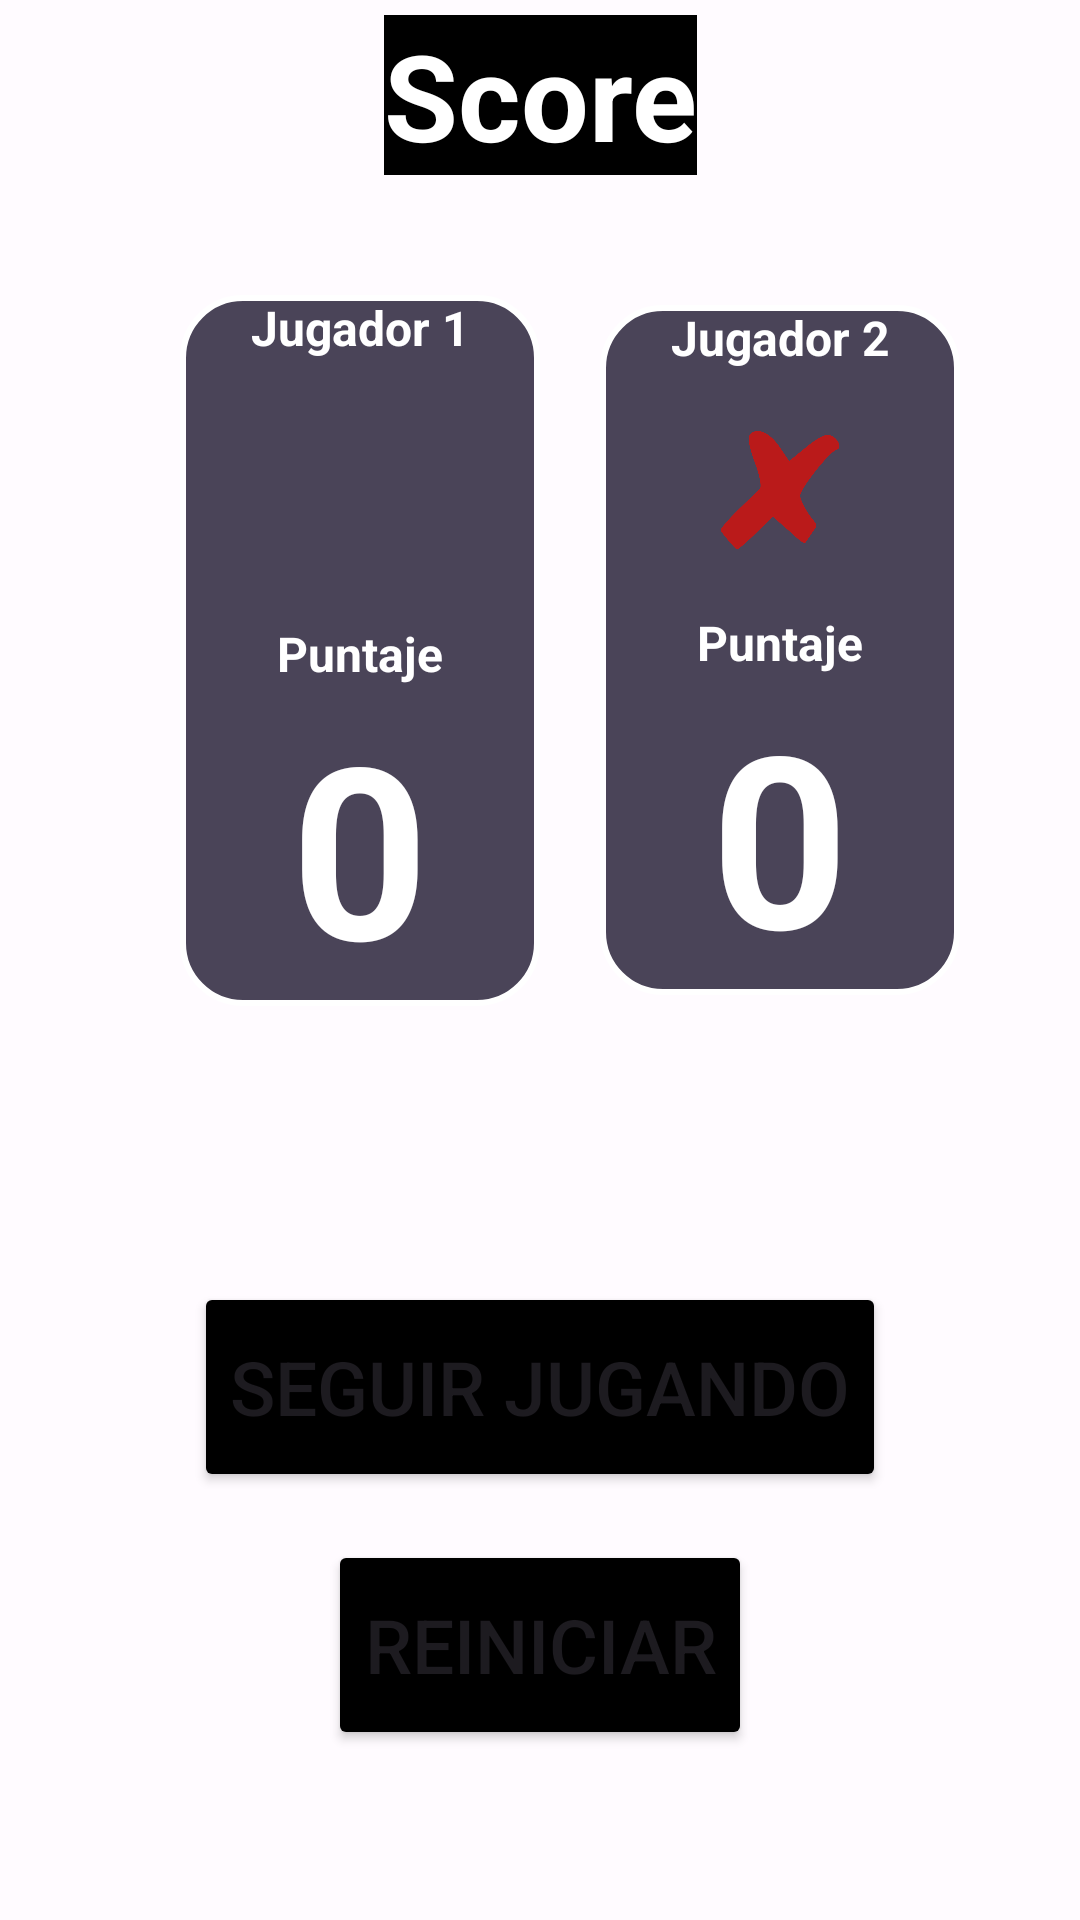

Reconstruct the res/layout file that produces this screen, plus the resources it refers to.
<!-- AndroidManifest.xml: application theme Theme.Gatito -->
<!-- res/layout/activity_main3.xml -->
<?xml version="1.0" encoding="utf-8"?>
<androidx.constraintlayout.widget.ConstraintLayout xmlns:android="http://schemas.android.com/apk/res/android"
    xmlns:app="http://schemas.android.com/apk/res-auto"
    xmlns:tools="http://schemas.android.com/tools"
    android:layout_width="match_parent"
    android:layout_height="match_parent"
    android:background="@drawable/img_6"
    tools:context=".MainActivity3">

    <TextView
        android:id="@+id/textView"
        android:layout_margin="20dp"
        android:layout_width="wrap_content"
        android:layout_height="wrap_content"
        android:text="Score"
        android:textAppearance="@style/TextAppearance.AppCompat.Large"
        android:textColor="@color/white"
        android:textSize="40dp"
        android:textStyle="bold"
        android:onClick="textView2"
        android:background="@color/black"
        app:layout_constraintBottom_toTopOf="@id/textVieww"
        app:layout_constraintEnd_toEndOf="parent"
        app:layout_constraintStart_toStartOf="parent"
        app:layout_constraintTop_toTopOf="parent"  />
    <LinearLayout
        android:id="@+id/textVieww"
        android:layout_width="match_parent"
        android:layout_height="wrap_content"
        android:gravity="center"
        app:layout_constraintBottom_toTopOf="@id/botones"
        app:layout_constraintEnd_toEndOf="parent"
        app:layout_constraintStart_toStartOf="parent"
        app:layout_constraintTop_toBottomOf="@+id/textView"
        android:orientation="horizontal"
        >

    <LinearLayout
        android:id="@+id/playeronelayout"
        android:layout_width="120dp"
        android:layout_height="wrap_content"
        android:background="@drawable/rect"
        android:orientation="vertical"
        android:gravity="center"
        android:layout_margin="20dp"
        >

        <TextView
            android:id="@+id/playerone"
            android:layout_width="match_parent"
            android:layout_height="wrap_content"
            android:text="Jugador 1"
            android:textColor="#FFFFFF"
            android:textStyle="bold"
            android:textSize="16sp"
            android:gravity="center"
            />
        <ImageView
            android:layout_width="49dp"
            android:layout_height="49dp"
            android:src="@drawable/img_5"
            android:layout_marginTop="18dp"
            android:layout_marginBottom="20dp"
          />
        <TextView
            android:id="@+id/puntaje11"
            android:layout_width="match_parent"
            android:layout_height="wrap_content"
            android:text="Puntaje"
            android:textColor="#FFFFFF"
            android:textStyle="bold"
            android:textSize="16sp"
            android:gravity="center"
            />
        <TextView
            android:id="@+id/puntaje1"
            android:layout_width="match_parent"
            android:layout_height="wrap_content"
            android:text="0"
            android:textColor="#FFFFFF"
            android:textStyle="bold"
            android:textSize="80sp"
            android:gravity="center"
            />
    </LinearLayout>
    <LinearLayout
        android:id="@+id/playertwolayout"
        android:layout_width="120dp"
        android:layout_height="wrap_content"
        android:background="@drawable/rect"
        android:orientation="vertical"
        android:gravity="center"
        >

        <TextView
            android:id="@+id/playertwo"
            android:layout_width="match_parent"
            android:layout_height="wrap_content"
            android:text="Jugador 2"
            android:textColor="#FFFFFF"
            android:textStyle="bold"
            android:textSize="16sp"
            android:gravity="center"
            />
        <ImageView
            android:layout_width="40dp"
            android:layout_height="40dp"
            android:src="@drawable/equis"
            android:layout_marginTop="20dp"
            android:layout_marginBottom="20dp"
            app:tint="@color/md_theme_light_error" />
        <TextView
            android:id="@+id/puntaje22"
            android:layout_width="match_parent"
            android:layout_height="wrap_content"
            android:text="Puntaje"
            android:textColor="#FFFFFF"
            android:textStyle="bold"
            android:textSize="16sp"
            android:gravity="center"
            />
        <TextView
            android:id="@+id/puntaje2"
            android:layout_width="match_parent"
            android:layout_height="wrap_content"
            android:text="0"
            android:textColor="#FFFFFF"
            android:textStyle="bold"
            android:textSize="80sp"
            android:gravity="center"
            />
    </LinearLayout>
    </LinearLayout>

    <LinearLayout
        android:id="@+id/botones"
        android:layout_width="300dp"
        android:layout_height="300dp"
android:gravity="center"
        android:orientation="vertical"
        app:layout_constraintBottom_toBottomOf="parent"
        app:layout_constraintEnd_toEndOf="parent"
        app:layout_constraintStart_toStartOf="parent"
        app:layout_constraintTop_toBottomOf="@+id/textVieww">

        <Button
            android:id="@+id/continuarJugandoButton"
            android:layout_width="wrap_content"
            android:layout_height="70dp"
            android:layout_margin="8dp"
            android:backgroundTint="@color/black"
            android:elevation="12dp"
            android:onClick="continuarJugandoButton"
            android:text="Seguir Jugando"
            android:textSize="25sp">

        </Button>

        <Button
            android:id="@+id/reiniciarButton"
            android:layout_width="wrap_content"
            android:layout_height="70dp"
            android:layout_margin="8dp"
            android:backgroundTint="@color/black"
            android:elevation="12dp"
            android:onClick="reiniciarButton"

            android:text="Reiniciar"
            android:textSize="25sp">


        </Button>
    </LinearLayout>


</androidx.constraintlayout.widget.ConstraintLayout>
<!-- resources referenced by this layout -->
<resources>
  <color name="black">#FF000000</color>
  <color name="md_theme_light_error">#BA1A1A</color>
  <color name="white">#FFFFFF</color>
  <!-- drawable rect (drawable) -->
  <?xml version="1.0" encoding="utf-8"?>
  <shape xmlns:android="http://schemas.android.com/apk/res/android"
  
      android:shape="rectangle"
  >
  <corners android:radius="20dp"/>
      <solid android:color="@color/md_theme_dark_secondaryContainer"/>
      <stroke android:color="@color/white"
          android:width="2dp"
  
          />
  
  </shape>
  <style name="Theme.Gatito" parent="Base.Theme.Gatito" />
  <color name="md_theme_dark_secondaryContainer">#4A4458</color>
  <color name="md_theme_light_primary">#6750A4</color>
  <color name="md_theme_light_onPrimary">#FFFFFF</color>
  <color name="md_theme_light_primaryContainer">#E9DDFF</color>
  <color name="md_theme_light_onPrimaryContainer">#22005D</color>
  <color name="md_theme_light_secondary">#625B71</color>
  <color name="md_theme_light_onSecondary">#FFFFFF</color>
  <color name="md_theme_light_secondaryContainer">#E8DEF8</color>
  <color name="md_theme_light_onSecondaryContainer">#1E192B</color>
  <color name="md_theme_light_tertiary">#7E5260</color>
  <color name="md_theme_light_onTertiary">#FFFFFF</color>
  <color name="md_theme_light_tertiaryContainer">#FFD9E3</color>
  <color name="md_theme_light_onTertiaryContainer">#31101D</color>
  <color name="md_theme_light_errorContainer">#FFDAD6</color>
  <color name="md_theme_light_onError">#FFFFFF</color>
  <color name="md_theme_light_onErrorContainer">#410002</color>
  <color name="md_theme_light_background">#FFFBFF</color>
  <color name="md_theme_light_onBackground">#1C1B1E</color>
  <color name="md_theme_light_surface">#FFFBFF</color>
  <color name="md_theme_light_onSurface">#1C1B1E</color>
  <color name="md_theme_light_surfaceVariant">#E7E0EB</color>
  <color name="md_theme_light_onSurfaceVariant">#49454E</color>
  <color name="md_theme_light_outline">#7A757F</color>
  <color name="md_theme_light_inverseOnSurface">#F4EFF4</color>
  <color name="md_theme_light_inverseSurface">#313033</color>
  <color name="md_theme_light_inversePrimary">#CFBCFF</color>
</resources>
